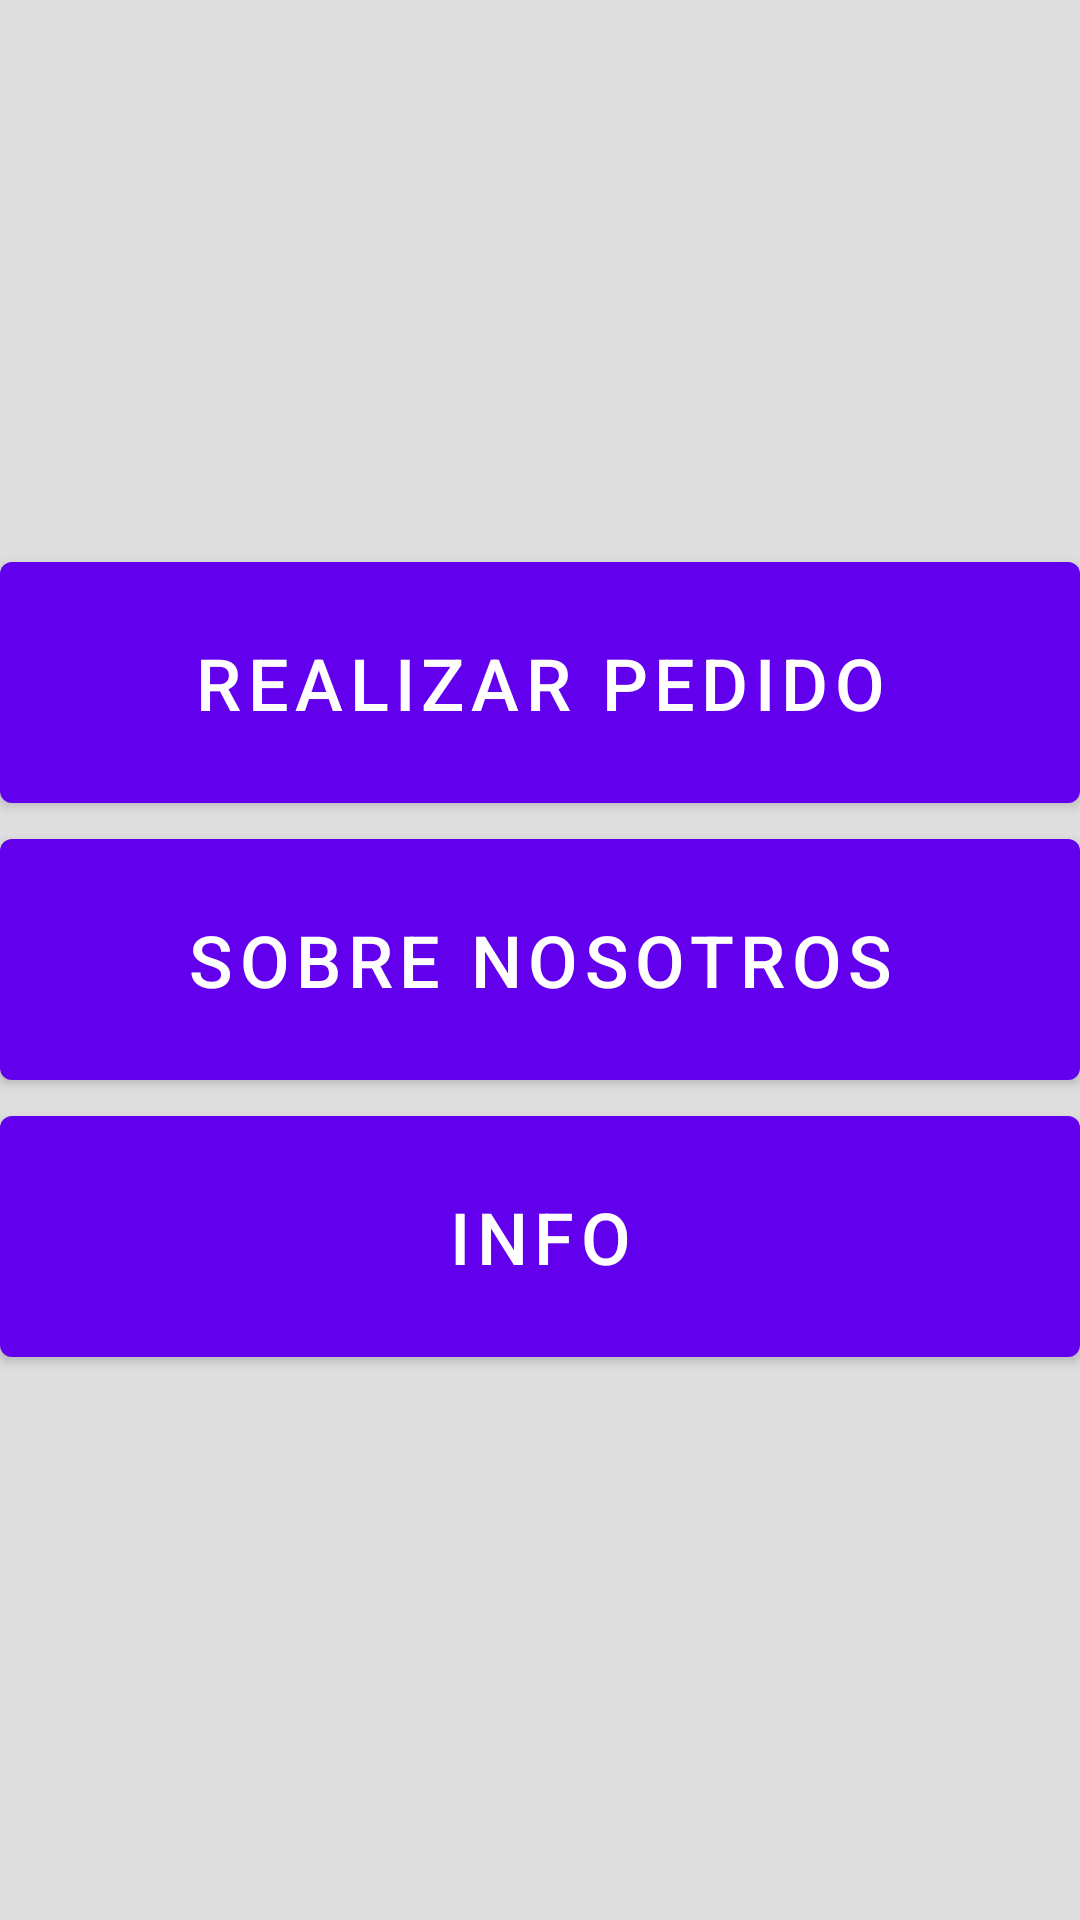

Produce the Android XML layout that renders to this screen, including the resource entries it uses.
<!-- AndroidManifest.xml: fallback theme Theme.MaterialComponents.DayNight.NoActionBar -->
<!-- res/layout/content_main.xml -->
<TableLayout xmlns:android="http://schemas.android.com/apk/res/android"
        android:layout_width="match_parent" android:layout_height="match_parent"
        android:background="@color/dim_foreground_disabled_material_dark">
        <TableRow android:layout_weight="1"
            android:layout_width="match_parent"
            android:layout_height="0dp">

        </TableRow>


        <Button
            android:layout_width="187dp"
            android:layout_height="wrap_content"
            android:textSize="24sp"
            android:padding="24dp"
            android:text="Realizar Pedido"
            android:onClick="QrScanner"/>
        <Button
            android:layout_width="match_parent"
            android:layout_height="wrap_content"
            android:textSize="24sp"
            android:padding="24dp"
            android:text="Sobre nosotros"/>
        <Button
            android:layout_width="match_parent"
            android:layout_height="wrap_content"
            android:textSize="24sp"
            android:padding="24dp"
            android:text="info"/>
        <TableRow android:layout_weight="1"
            android:layout_width="match_parent"
            android:layout_height="0dp"/>
    </TableLayout>
<!-- resources referenced by this layout -->
<resources>

</resources>
